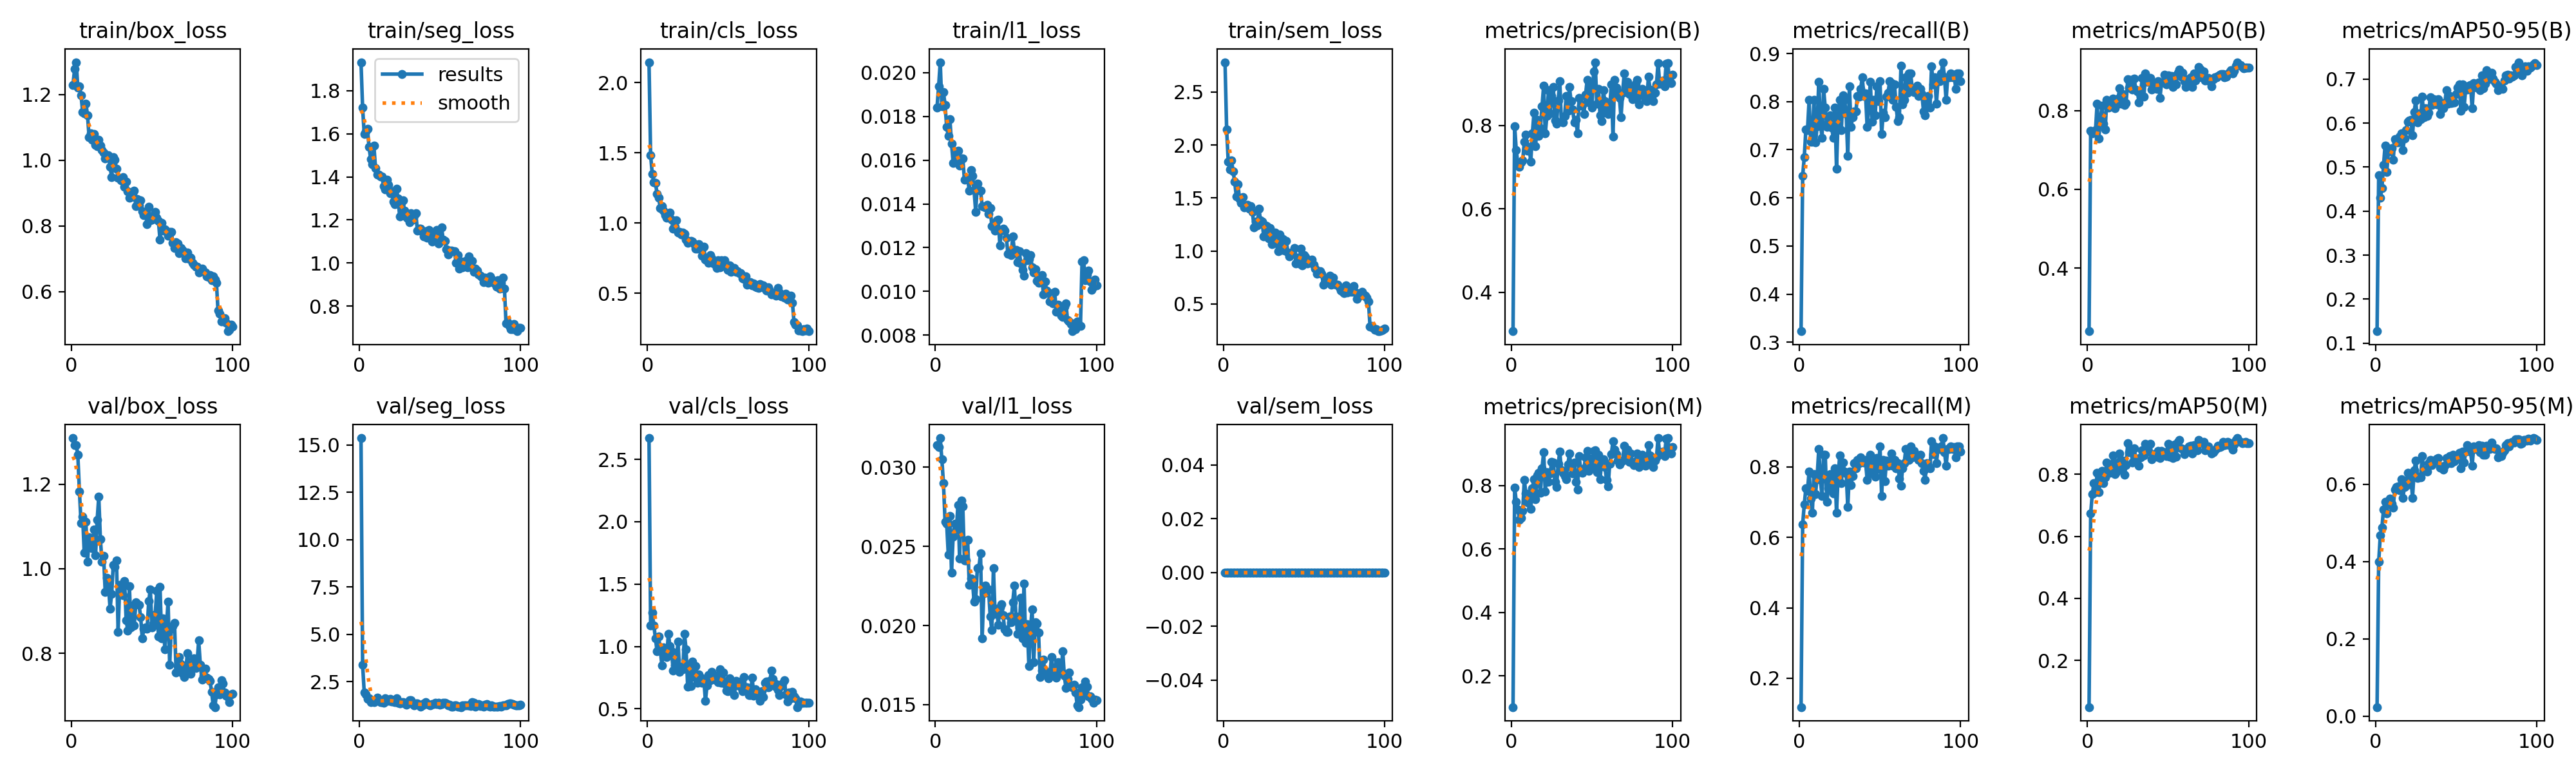

Data behind this chart, as committed beside it:
epoch, time, train/box_loss, train/seg_loss, train/cls_loss, train/l1_loss, train/sem_loss, metrics/precision(B), metrics/recall(B), metrics/mAP50(B), metrics/mAP50-95(B), metrics/precision(M), metrics/recall(M), metrics/mAP50(M), metrics/mAP50-95(M), val/box_loss, val/seg_loss, val/cls_loss, val/l1_loss, val/sem_loss, lr/pg0, lr/pg1, lr/pg2
1, 87.06, 1.23, 1.933, 2.146, 0.0184, 2.781, 0.3063, 0.3228, 0.2395, 0.127, 0.1012, 0.1181, 0.04994, 0.02336, 1.309, 15.37, 2.671, 0.03139, 0, 0.0001985, 0.0001985, 0.08035
2, 175, 1.278, 1.722, 1.483, 0.01937, 2.143, 0.7987, 0.6457, 0.7493, 0.4811, 0.7945, 0.6378, 0.6729, 0.3991, 1.293, 3.39, 1.166, 0.03127, 0, 0.0003945, 0.0003945, 0.06055
3, 262.3, 1.299, 1.599, 1.352, 0.02048, 1.84, 0.7403, 0.685, 0.7424, 0.4297, 0.7488, 0.6929, 0.7361, 0.4676, 1.293, 1.951, 1.269, 0.03184, 0, 0.0005866, 0.0005866, 0.04074
4, 349.7, 1.221, 1.61, 1.289, 0.01845, 1.77, 0.7074, 0.7425, 0.7452, 0.4517, 0.7253, 0.7402, 0.7703, 0.4881, 1.27, 1.84, 1.17, 0.03049, 0, 0.0007747, 0.0007747, 0.02093
5, 436.9, 1.226, 1.623, 1.287, 0.01911, 1.853, 0.7002, 0.7402, 0.7499, 0.505, 0.6928, 0.7323, 0.7425, 0.534, 1.183, 1.598, 1.063, 0.02898, 0, 0.0009589, 0.0009589, 0.001113
6, 524.1, 1.197, 1.538, 1.208, 0.01852, 1.75, 0.7118, 0.8032, 0.8183, 0.5497, 0.6978, 0.7874, 0.8046, 0.5552, 1.108, 1.639, 0.9615, 0.02657, 0, 0.0009505, 0.0009505, 0.0009505
7, 611.4, 1.148, 1.483, 1.18, 0.01752, 1.652, 0.7155, 0.7165, 0.7299, 0.4883, 0.7204, 0.7101, 0.7423, 0.525, 1.124, 1.441, 1.082, 0.02645, 0, 0.0009406, 0.0009406, 0.0009406
8, 698.6, 1.142, 1.459, 1.106, 0.01711, 1.513, 0.7605, 0.7165, 0.7743, 0.5353, 0.8178, 0.6693, 0.7754, 0.5564, 1.038, 1.464, 0.9703, 0.02446, 0, 0.0009307, 0.0009307, 0.0009307
9, 785.8, 1.173, 1.545, 1.122, 0.01787, 1.631, 0.7775, 0.8032, 0.8119, 0.5353, 0.7747, 0.7795, 0.8108, 0.5637, 1.112, 1.435, 0.8499, 0.02692, 0, 0.0009208, 0.0009208, 0.0009208
10, 873, 1.138, 1.442, 1.088, 0.01675, 1.49, 0.7396, 0.7156, 0.7669, 0.5432, 0.7477, 0.7235, 0.7718, 0.5488, 1.017, 1.545, 0.9944, 0.02332, 0, 0.0009109, 0.0009109, 0.0009109
11, 960.1, 1.07, 1.41, 1.056, 0.01588, 1.453, 0.7483, 0.7489, 0.7525, 0.5169, 0.7719, 0.7726, 0.7907, 0.5399, 1.075, 1.65, 0.9575, 0.02561, 0, 0.000901, 0.000901, 0.000901
12, 1047, 1.083, 1.411, 1.037, 0.01641, 1.508, 0.7131, 0.8415, 0.8266, 0.5642, 0.7276, 0.8504, 0.8384, 0.5865, 1.051, 1.505, 0.9143, 0.02644, 0, 0.0008911, 0.0008911, 0.0008911
13, 1134, 1.062, 1.401, 1.041, 0.0159, 1.412, 0.7808, 0.7559, 0.8078, 0.5565, 0.7921, 0.7638, 0.8207, 0.5922, 1.049, 1.413, 1.102, 0.02606, 0, 0.0008812, 0.0008812, 0.0008812
14, 1222, 1.08, 1.401, 1.076, 0.01643, 1.428, 0.8302, 0.7244, 0.8087, 0.5571, 0.8203, 0.7165, 0.8049, 0.5942, 1.093, 1.415, 1.002, 0.02762, 0, 0.0008713, 0.0008713, 0.0008713
15, 1309, 1.046, 1.358, 1.023, 0.01574, 1.433, 0.7498, 0.8268, 0.8215, 0.5695, 0.757, 0.8347, 0.8319, 0.5848, 1.032, 1.402, 0.9615, 0.02424, 0, 0.0008614, 0.0008614, 0.0008614
16, 1396, 1.043, 1.342, 0.9578, 0.01607, 1.399, 0.8132, 0.7874, 0.8312, 0.5763, 0.8327, 0.8347, 0.8601, 0.6137, 1.115, 1.621, 0.8075, 0.0279, 0, 0.0008515, 0.0008515, 0.0008515
17, 1483, 1.063, 1.387, 0.9717, 0.01608, 1.425, 0.7752, 0.748, 0.8056, 0.5392, 0.8396, 0.7006, 0.8011, 0.5654, 1.171, 1.565, 0.8479, 0.02754, 0, 0.0008416, 0.0008416, 0.0008416
18, 1571, 1.045, 1.364, 1.019, 0.01511, 1.366, 0.7932, 0.7552, 0.8146, 0.5655, 0.7768, 0.7398, 0.8059, 0.5924, 1.07, 1.504, 0.8942, 0.02412, 0, 0.0008317, 0.0008317, 0.0008317
19, 1658, 1.032, 1.324, 0.9338, 0.01517, 1.224, 0.8464, 0.7716, 0.8312, 0.5849, 0.8553, 0.7795, 0.8367, 0.6011, 1.017, 1.597, 1.039, 0.02413, 0, 0.0008218, 0.0008218, 0.0008218
20, 1745, 1.023, 1.333, 0.9374, 0.01518, 1.278, 0.896, 0.7458, 0.8569, 0.6031, 0.9052, 0.7522, 0.8674, 0.6302, 1.03, 1.461, 0.7975, 0.02541, 0, 0.0008119, 0.0008119, 0.0008119
21, 1832, 1.005, 1.285, 0.9198, 0.01461, 1.242, 0.781, 0.7244, 0.818, 0.6065, 0.781, 0.7244, 0.8163, 0.6004, 0.9452, 1.477, 0.8375, 0.02257, 0, 0.000802, 0.000802, 0.000802
22, 1919, 1.012, 1.272, 0.9304, 0.01555, 1.398, 0.8234, 0.7874, 0.8429, 0.6078, 0.8417, 0.7953, 0.844, 0.6208, 0.979, 1.427, 0.8142, 0.02299, 0, 0.0007921, 0.0007921, 0.0007921
23, 2007, 1.015, 1.344, 0.9249, 0.01529, 1.292, 0.8841, 0.6604, 0.8148, 0.5719, 0.8127, 0.6693, 0.7991, 0.565, 0.9622, 1.619, 1.103, 0.02283, 0, 0.0007822, 0.0007822, 0.0007822
24, 2094, 0.98, 1.301, 0.8813, 0.01463, 1.278, 0.8296, 0.767, 0.8196, 0.6253, 0.8381, 0.7744, 0.8294, 0.6358, 0.906, 1.386, 0.9751, 0.0215, 0, 0.0007723, 0.0007723, 0.0007723
25, 2181, 0.949, 1.217, 0.857, 0.01364, 1.134, 0.8703, 0.8032, 0.879, 0.6514, 0.8757, 0.8323, 0.9006, 0.6618, 0.9405, 1.344, 0.6783, 0.02166, 0, 0.0007624, 0.0007624, 0.0007624
26, 2269, 1.009, 1.278, 0.8699, 0.01492, 1.24, 0.8921, 0.7402, 0.8592, 0.6022, 0.8724, 0.7539, 0.8704, 0.617, 1.009, 1.412, 0.8312, 0.02361, 0, 0.0007525, 0.0007525, 0.0007525
27, 2356, 1.001, 1.292, 0.8721, 0.01464, 1.234, 0.8114, 0.813, 0.8781, 0.6226, 0.8114, 0.813, 0.8807, 0.6198, 1.005, 1.431, 0.6812, 0.02366, 0, 0.0007426, 0.0007426, 0.0007426
28, 2443, 0.9735, 1.242, 0.8685, 0.01462, 1.121, 0.8048, 0.8032, 0.8534, 0.6097, 0.7955, 0.7874, 0.8375, 0.6182, 1.02, 1.362, 0.8769, 0.02458, 0, 0.0007327, 0.0007327, 0.0007327
29, 2530, 0.9476, 1.214, 0.848, 0.01391, 1.215, 0.8601, 0.7747, 0.8809, 0.6605, 0.8688, 0.7818, 0.8842, 0.6723, 0.8505, 1.295, 0.7522, 0.01917, 0, 0.0007228, 0.0007228, 0.0007228
30, 2618, 0.9454, 1.206, 0.8166, 0.01388, 1.064, 0.9065, 0.6871, 0.854, 0.6141, 0.9065, 0.6871, 0.8496, 0.6361, 0.9616, 1.406, 0.8442, 0.02204, 0, 0.0007129, 0.0007129, 0.0007129
31, 2705, 0.9389, 1.188, 0.8175, 0.01384, 1.069, 0.8087, 0.8322, 0.8483, 0.6339, 0.8485, 0.7874, 0.8499, 0.6352, 0.9457, 1.53, 0.7074, 0.02254, 0, 0.000703, 0.000703, 0.000703
32, 2792, 0.9487, 1.23, 0.8487, 0.01397, 1.172, 0.8076, 0.748, 0.82, 0.6166, 0.84, 0.748, 0.8269, 0.6332, 0.9381, 1.525, 0.7768, 0.02223, 0, 0.0006931, 0.0006931, 0.0006931
33, 2880, 0.9183, 1.201, 0.8153, 0.01355, 1.074, 0.8226, 0.7669, 0.8442, 0.6239, 0.8309, 0.7737, 0.8551, 0.6542, 0.9711, 1.335, 0.7518, 0.02228, 0, 0.0006832, 0.0006832, 0.0006832
34, 2967, 0.934, 1.221, 0.7675, 0.01381, 0.9977, 0.8703, 0.7795, 0.8837, 0.6587, 0.8197, 0.811, 0.878, 0.6633, 0.8782, 1.254, 0.7059, 0.02058, 0, 0.0006733, 0.0006733, 0.0006733
35, 3055, 0.9063, 1.231, 0.8328, 0.01299, 1.157, 0.835, 0.7795, 0.8353, 0.641, 0.8669, 0.7953, 0.8607, 0.6493, 0.853, 1.365, 0.7408, 0.01971, 0, 0.0006634, 0.0006634, 0.0006634
36, 3142, 0.8861, 1.151, 0.7372, 0.01299, 1.01, 0.8917, 0.811, 0.8941, 0.6544, 0.9007, 0.8189, 0.8973, 0.661, 0.9582, 1.376, 0.5614, 0.02361, 0, 0.0006535, 0.0006535, 0.0006535
37, 3230, 0.8877, 1.159, 0.7469, 0.01279, 1.112, 0.8583, 0.8105, 0.8729, 0.6478, 0.8583, 0.8105, 0.8822, 0.6597, 0.8611, 1.289, 0.6862, 0.02074, 0, 0.0006436, 0.0006436, 0.0006436
38, 3317, 0.8944, 1.16, 0.7176, 0.01325, 1.005, 0.838, 0.8268, 0.8739, 0.6431, 0.838, 0.8268, 0.8736, 0.6661, 0.9136, 1.196, 0.7681, 0.02105, 0, 0.0006337, 0.0006337, 0.0006337
39, 3404, 0.907, 1.144, 0.7705, 0.01327, 1.094, 0.807, 0.8504, 0.8838, 0.6542, 0.8737, 0.8189, 0.8978, 0.6673, 0.8655, 1.254, 0.7268, 0.02006, 0, 0.0006238, 0.0006238, 0.0006238
40, 3491, 0.8613, 1.122, 0.7476, 0.01211, 0.9862, 0.813, 0.811, 0.8537, 0.6208, 0.8113, 0.8126, 0.8478, 0.6428, 0.92, 1.35, 0.7937, 0.02115, 0, 0.0006139, 0.0006139, 0.0006139
41, 3579, 0.8819, 1.147, 0.7122, 0.0128, 0.9512, 0.7815, 0.8167, 0.8651, 0.6463, 0.7868, 0.8189, 0.8646, 0.6461, 0.9166, 1.442, 0.7415, 0.02135, 0, 0.000604, 0.000604, 0.000604
42, 3666, 0.8619, 1.117, 0.7178, 0.01286, 0.9856, 0.8659, 0.748, 0.8653, 0.6342, 0.8936, 0.7638, 0.8616, 0.6375, 0.9147, 1.322, 0.7355, 0.02064, 0, 0.0005941, 0.0005941, 0.0005941
43, 3753, 0.8774, 1.152, 0.6816, 0.01278, 0.9774, 0.848, 0.7911, 0.8547, 0.6453, 0.8485, 0.794, 0.8561, 0.6483, 0.8855, 1.286, 0.7628, 0.01974, 0, 0.0005842, 0.0005842, 0.0005842
44, 3841, 0.8445, 1.144, 0.7359, 0.01246, 1.026, 0.8489, 0.8405, 0.8751, 0.6747, 0.8411, 0.8338, 0.874, 0.6673, 0.8352, 1.262, 0.7126, 0.01961, 0, 0.0005743, 0.0005743, 0.0005743
45, 3928, 0.833, 1.1, 0.6826, 0.01172, 0.8837, 0.8281, 0.7585, 0.8326, 0.6446, 0.8538, 0.7814, 0.8528, 0.6537, 0.8578, 1.34, 0.8183, 0.01958, 0, 0.0005644, 0.0005644, 0.0005644
46, 4015, 0.8389, 1.124, 0.7363, 0.01183, 0.9339, 0.8738, 0.8032, 0.8723, 0.6619, 0.8892, 0.811, 0.8742, 0.6725, 0.8612, 1.315, 0.7091, 0.02056, 0, 0.0005545, 0.0005545, 0.0005545
47, 4102, 0.8057, 1.134, 0.715, 0.01167, 0.8789, 0.9101, 0.7716, 0.8716, 0.6454, 0.9101, 0.7716, 0.8681, 0.6544, 0.8577, 1.391, 0.7906, 0.02021, 0, 0.0005446, 0.0005446, 0.0005446
48, 4190, 0.858, 1.154, 0.733, 0.01251, 1.022, 0.8545, 0.8323, 0.8917, 0.6475, 0.8464, 0.8244, 0.8716, 0.6766, 0.923, 1.324, 0.7051, 0.02148, 0, 0.0005347, 0.0005347, 0.0005347
49, 4277, 0.8169, 1.091, 0.6893, 0.01186, 0.8638, 0.8945, 0.8015, 0.8663, 0.6465, 0.8858, 0.794, 0.8581, 0.6591, 0.9516, 1.388, 0.6451, 0.02251, 0, 0.0005248, 0.0005248, 0.0005248
50, 4364, 0.8189, 1.101, 0.6666, 0.01189, 0.9634, 0.8428, 0.8425, 0.8899, 0.6661, 0.8591, 0.8583, 0.8987, 0.6696, 0.8608, 1.289, 0.6406, 0.02058, 0, 0.0005149, 0.0005149, 0.0005149
51, 4452, 0.8289, 1.166, 0.6969, 0.01133, 0.94, 0.9301, 0.7323, 0.8778, 0.6807, 0.9101, 0.7165, 0.8572, 0.672, 0.8697, 1.315, 0.7469, 0.01948, 0, 0.000505, 0.000505, 0.000505
52, 4539, 0.8436, 1.108, 0.6504, 0.01185, 0.8802, 0.9518, 0.7768, 0.8881, 0.6876, 0.9124, 0.8203, 0.8923, 0.681, 0.8914, 1.378, 0.6947, 0.01983, 0, 0.0004951, 0.0004951, 0.0004951
53, 4626, 0.8245, 1.102, 0.6656, 0.01128, 0.8856, 0.8515, 0.7678, 0.8607, 0.6284, 0.8428, 0.7599, 0.8518, 0.6404, 0.9477, 1.382, 0.6752, 0.02175, 0, 0.0004852, 0.0004852, 0.0004852
54, 4713, 0.8156, 1.065, 0.6795, 0.01099, 0.8992, 0.8879, 0.8108, 0.8873, 0.6883, 0.8965, 0.8187, 0.8956, 0.6848, 0.8403, 1.361, 0.6077, 0.01921, 0, 0.0004753, 0.0004753, 0.0004753
55, 4801, 0.7588, 1.041, 0.6502, 0.01073, 0.919, 0.8249, 0.8189, 0.8675, 0.6363, 0.8199, 0.8032, 0.8559, 0.6558, 0.9577, 1.261, 0.7243, 0.02264, 0, 0.0004654, 0.0004654, 0.0004654
56, 4888, 0.8094, 1.057, 0.6571, 0.01174, 0.8673, 0.8111, 0.8425, 0.8962, 0.6788, 0.877, 0.811, 0.9038, 0.6849, 0.8356, 1.28, 0.6952, 0.01889, 0, 0.0004555, 0.0004555, 0.0004555
57, 4975, 0.7868, 1.058, 0.6437, 0.01142, 0.8344, 0.8839, 0.8389, 0.9046, 0.6761, 0.8839, 0.8389, 0.911, 0.701, 0.8822, 1.185, 0.6823, 0.02008, 0, 0.0004456, 0.0004456, 0.0004456
58, 5062, 0.7897, 1.053, 0.6419, 0.01148, 0.7855, 0.8588, 0.8032, 0.8869, 0.685, 0.8588, 0.8032, 0.8836, 0.6895, 0.8099, 1.183, 0.7186, 0.01743, 0, 0.0004357, 0.0004357, 0.0004357
59, 5150, 0.7839, 1.056, 0.6073, 0.01166, 0.8095, 0.8348, 0.8356, 0.8964, 0.6865, 0.8191, 0.8198, 0.8812, 0.6842, 0.8627, 1.256, 0.6434, 0.01984, 0, 0.0004258, 0.0004258, 0.0004258
60, 5237, 0.771, 1.002, 0.5997, 0.01111, 0.8066, 0.8268, 0.7892, 0.8742, 0.6333, 0.7981, 0.7953, 0.865, 0.6485, 0.9229, 1.247, 0.7549, 0.02102, 0, 0.0004159, 0.0004159, 0.0004159
... 40 more rows
